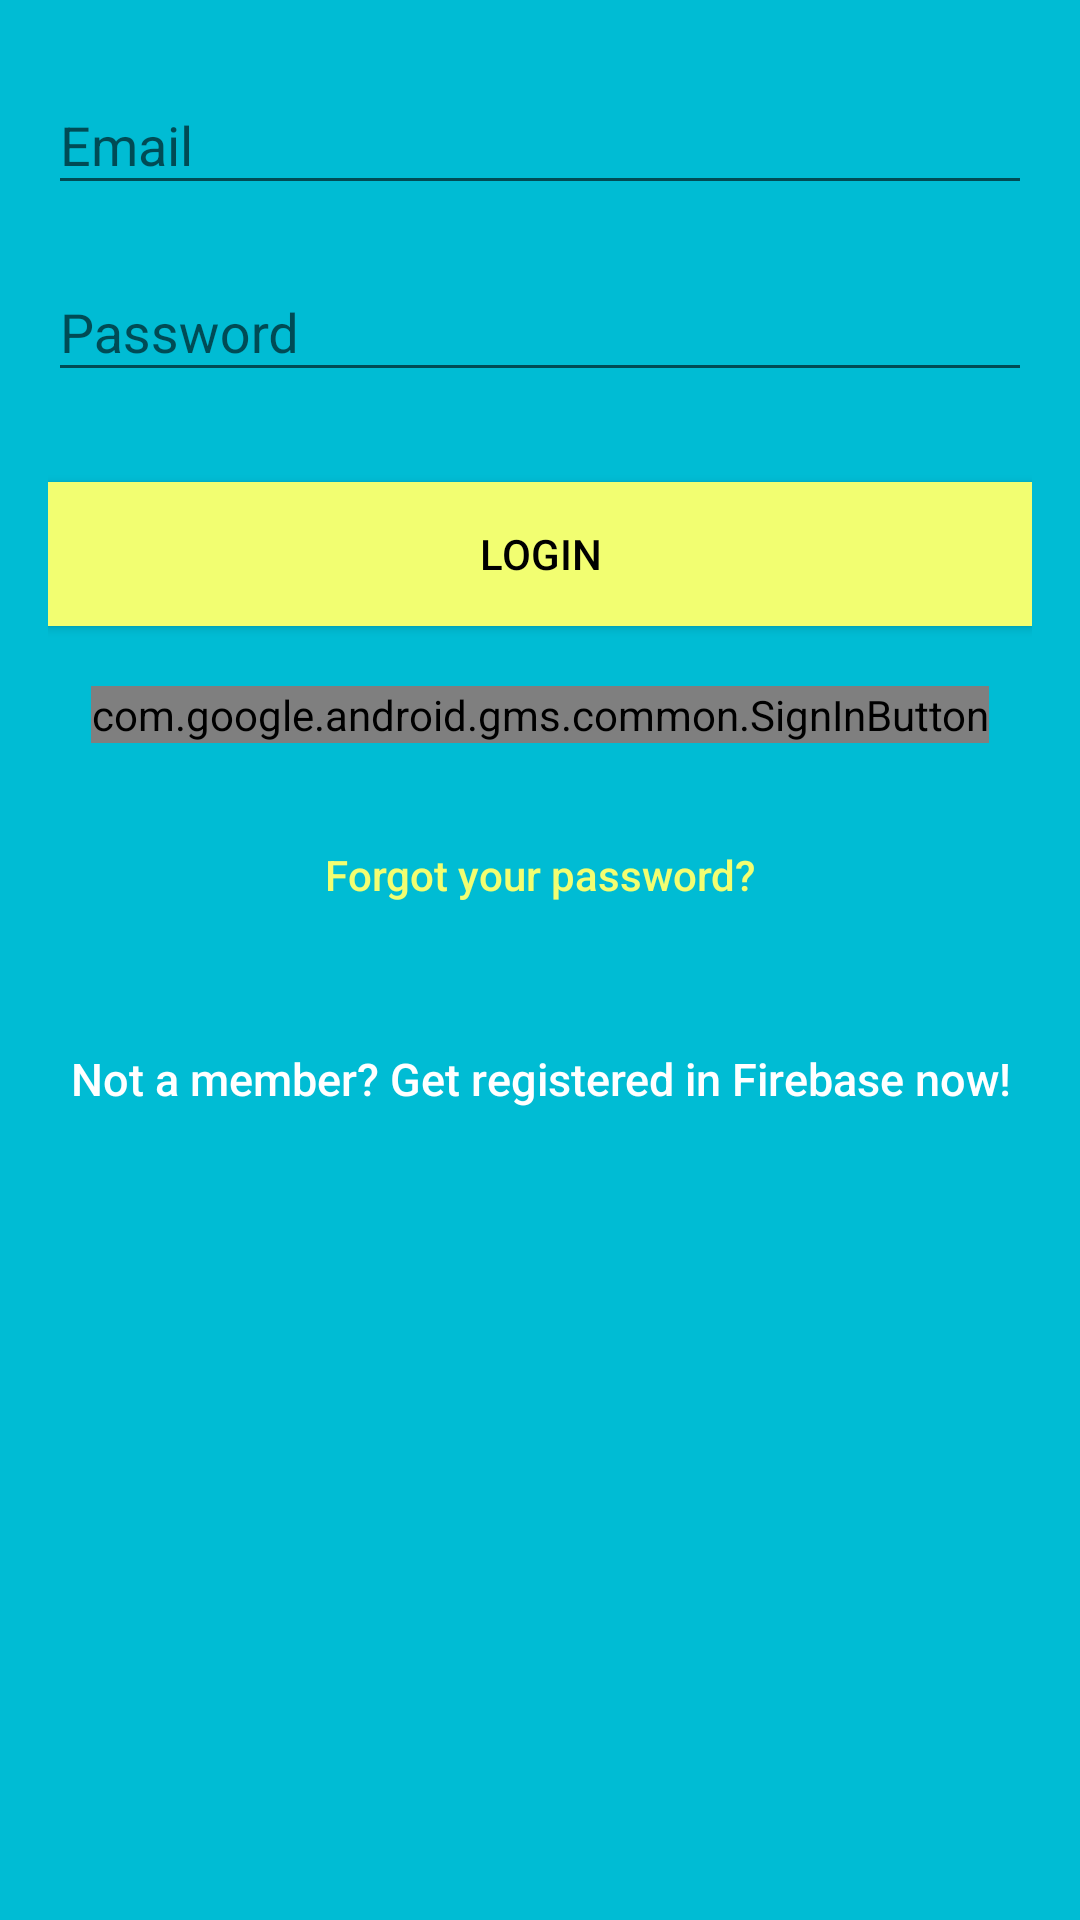

The Android layout XML behind this screen, and the referenced resources:
<!-- AndroidManifest.xml: application theme AppTheme -->
<!-- res/layout/activity_login.xml -->
<?xml version="1.0" encoding="utf-8"?>
<ScrollView
    android:layout_width="match_parent"
    android:layout_height="match_parent"
    android:background="@color/colorPrimary"
    xmlns:android="http://schemas.android.com/apk/res/android">

<RelativeLayout xmlns:android="http://schemas.android.com/apk/res/android"
    xmlns:app="http://schemas.android.com/apk/res-auto"
    xmlns:tools="http://schemas.android.com/tools"
    android:layout_width="match_parent"
    android:layout_height="wrap_content"
    android:fitsSystemWindows="true"
    tools:context=".LoginActivity">

    <LinearLayout
        android:layout_width="fill_parent"
        android:layout_height="fill_parent"
        android:id="@+id/rel"
        android:gravity="center"
        android:orientation="vertical"
        android:padding="@dimen/activity_horizontal_margin">




        <android.support.design.widget.TextInputLayout
            android:layout_width="match_parent"
            android:layout_height="wrap_content">

            <EditText
                android:id="@+id/email"
                android:layout_width="match_parent"
                android:layout_height="wrap_content"
                android:layout_marginBottom="10dp"
                android:hint="@string/hint_email"
                android:inputType="textEmailAddress"
                android:textColor="@android:color/white"
                android:textColorHint="@android:color/white" />
        </android.support.design.widget.TextInputLayout>

        <android.support.design.widget.TextInputLayout
            android:layout_width="match_parent"
            android:layout_height="wrap_content">

            <EditText
                android:id="@+id/password"
                android:layout_width="fill_parent"
                android:layout_height="wrap_content"
                android:layout_marginBottom="10dp"
                android:hint="@string/hint_password"
                android:inputType="textPassword"
                android:textColor="@android:color/white"
                android:textColorHint="@android:color/white" />
        </android.support.design.widget.TextInputLayout>

        

        <Button
            android:id="@+id/btn_login"
            android:layout_width="fill_parent"
            android:layout_height="wrap_content"
            android:layout_marginTop="20dip"
            android:background="@color/colorAccent"
            android:text="@string/btn_login"
            android:textColor="@android:color/black" />

        <com.google.android.gms.common.SignInButton
            android:id="@+id/google_signin"
            android:layout_width="wrap_content"
            android:layout_height="wrap_content"
            android:layout_marginTop="20dip"
            android:visibility="visible">

        </com.google.android.gms.common.SignInButton>


        <Button
            android:id="@+id/btn_reset_password"
            android:layout_width="fill_parent"
            android:layout_height="wrap_content"
            android:layout_marginTop="20dip"
            android:background="@null"
            android:text="@string/btn_forgot_password"
            android:textAllCaps="false"
            android:textColor="@color/colorAccent" />



        

        <Button
            android:id="@+id/btn_signup"
            android:layout_width="fill_parent"
            android:layout_height="wrap_content"
            android:layout_marginTop="20dip"
            android:background="@null"
            android:text="@string/btn_link_to_register"
            android:textAllCaps="false"
            android:textColor="@color/white"
            android:textSize="15sp" />
    </LinearLayout>

    <ProgressBar
        android:id="@+id/progressBar"
        android:layout_width="30dp"
        android:layout_height="30dp"
        android:layout_below="@+id/rel"
        android:layout_gravity="center|bottom"
        android:layout_centerInParent="true"
        android:layout_marginBottom="20dp"
        android:visibility="gone"
         />
</RelativeLayout>

</ScrollView>
<!-- resources referenced by this layout -->
<resources>
  <color name="colorAccent">#f2fe71</color>
  <color name="colorPrimary">#00bcd4</color>
  <color name="white">#ffffff</color>
  <dimen name="activity_horizontal_margin">16dp</dimen>
  <string name="btn_forgot_password">Forgot your password?</string>
  <string name="btn_link_to_register">Not a member? Get registered in Firebase now!</string>
  <string name="btn_login">LOGIN</string>
  <string name="hint_email">Email</string>
  <string name="hint_password">Password</string>
  <style name="AppTheme" parent="Base.Theme.AppCompat.Light.DarkActionBar">
          
          <item name="colorPrimary">@color/colorPrimary</item>
          <item name="colorPrimaryDark">@color/colorPrimaryDark</item>
          <item name="colorAccent">@color/colorAccent</item>
          
      </style>
  <color name="colorPrimaryDark">#0097a7</color>
</resources>
